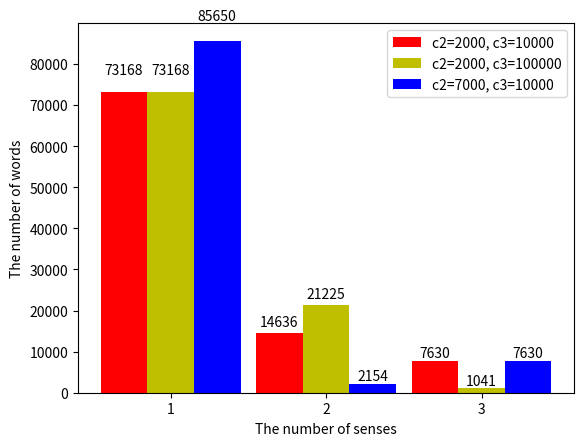

The script that saved this image:
# a bar plot with errorbars
import numpy as np
import matplotlib.pyplot as plt

N = 3
a = (73168,14636,7630)
b = (73168,21225,1041)
c = (85650,2154, 7630)

ind = np.arange(N)  # the x locations for the groups
width = 0.3       # the width of the bars

fig, ax = plt.subplots()
rects1 = ax.bar(ind, a, width, color='r',align='center')
rects2 = ax.bar(ind + width, b, width, color='y',align='center')
rects3 = ax.bar(ind + width*2, c, width, color='b',align='center')

# add some text for labels, title and axes ticks
ax.set_ylabel('The number of words')
ax.set_xlabel('The number of senses')
#ax.set_title('Scores by group and gender')
ax.set_xticks(ind+width)
ax.set_xticklabels(('1', '2', '3'))

ax.legend((rects1[0], rects2[0], rects3[0]), ('c2=2000, c3=10000', 'c2=2000, c3=100000', 'c2=7000, c3=10000'))
#ax.legend((rects1[0], rects2[0]), ('sense count: 2000_10000', 'sense count: 2000_100000'))


def autolabel(rects):
    # attach some text labels
    for rect in rects:
        height = rect.get_height()
        ax.text(rect.get_x() + rect.get_width()/2., 1.05*height,
                '%d' % int(height),
                ha='center', va='bottom')

autolabel(rects1)
autolabel(rects2)
autolabel(rects3)

plt.savefig("sensecount.png")
plt.show()
